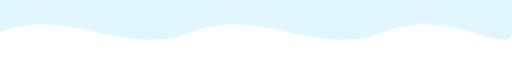
t = 0.00 s
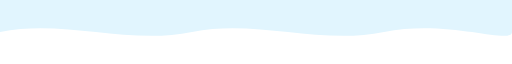
t = 1.50 s
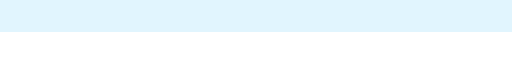
t = 3.00 s
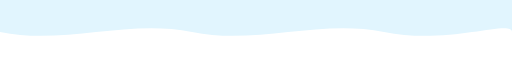
t = 4.50 s
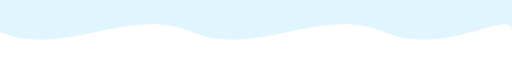
t = 6.00 s
t = 9.00 s: frame unchanged from t = 3.00 s, image omitted

The animated SVG that drew these frames (rendered in a browser with its animation timeline set to each time). Animation: 1 SMIL element (animate=1); frames cover the first 9.00 s, repeats indefinitely.

<svg xmlns="http://www.w3.org/2000/svg" viewBox="0 0 1440 120" preserveAspectRatio="none">

  <path fill="#e1f5fe">
    <animate attributeName="d" dur="12s" repeatCount="indefinite" values="
      M0,60
      C180,10 360,110 540,60
      C720,10 900,110 1080,60
      C1260,10 1440,110 1440,60
      L1440,0 L0,0 Z;

      M0,60
      C180,110 360,10 540,60
      C720,110 900,10 1080,60
      C1260,110 1440,10 1440,60
      L1440,0 L0,0 Z;

      M0,60
      C180,10 360,110 540,60
      C720,10 900,110 1080,60
      C1260,10 1440,110 1440,60
      L1440,0 L0,0 Z
      "></animate>
  </path>
</svg>
